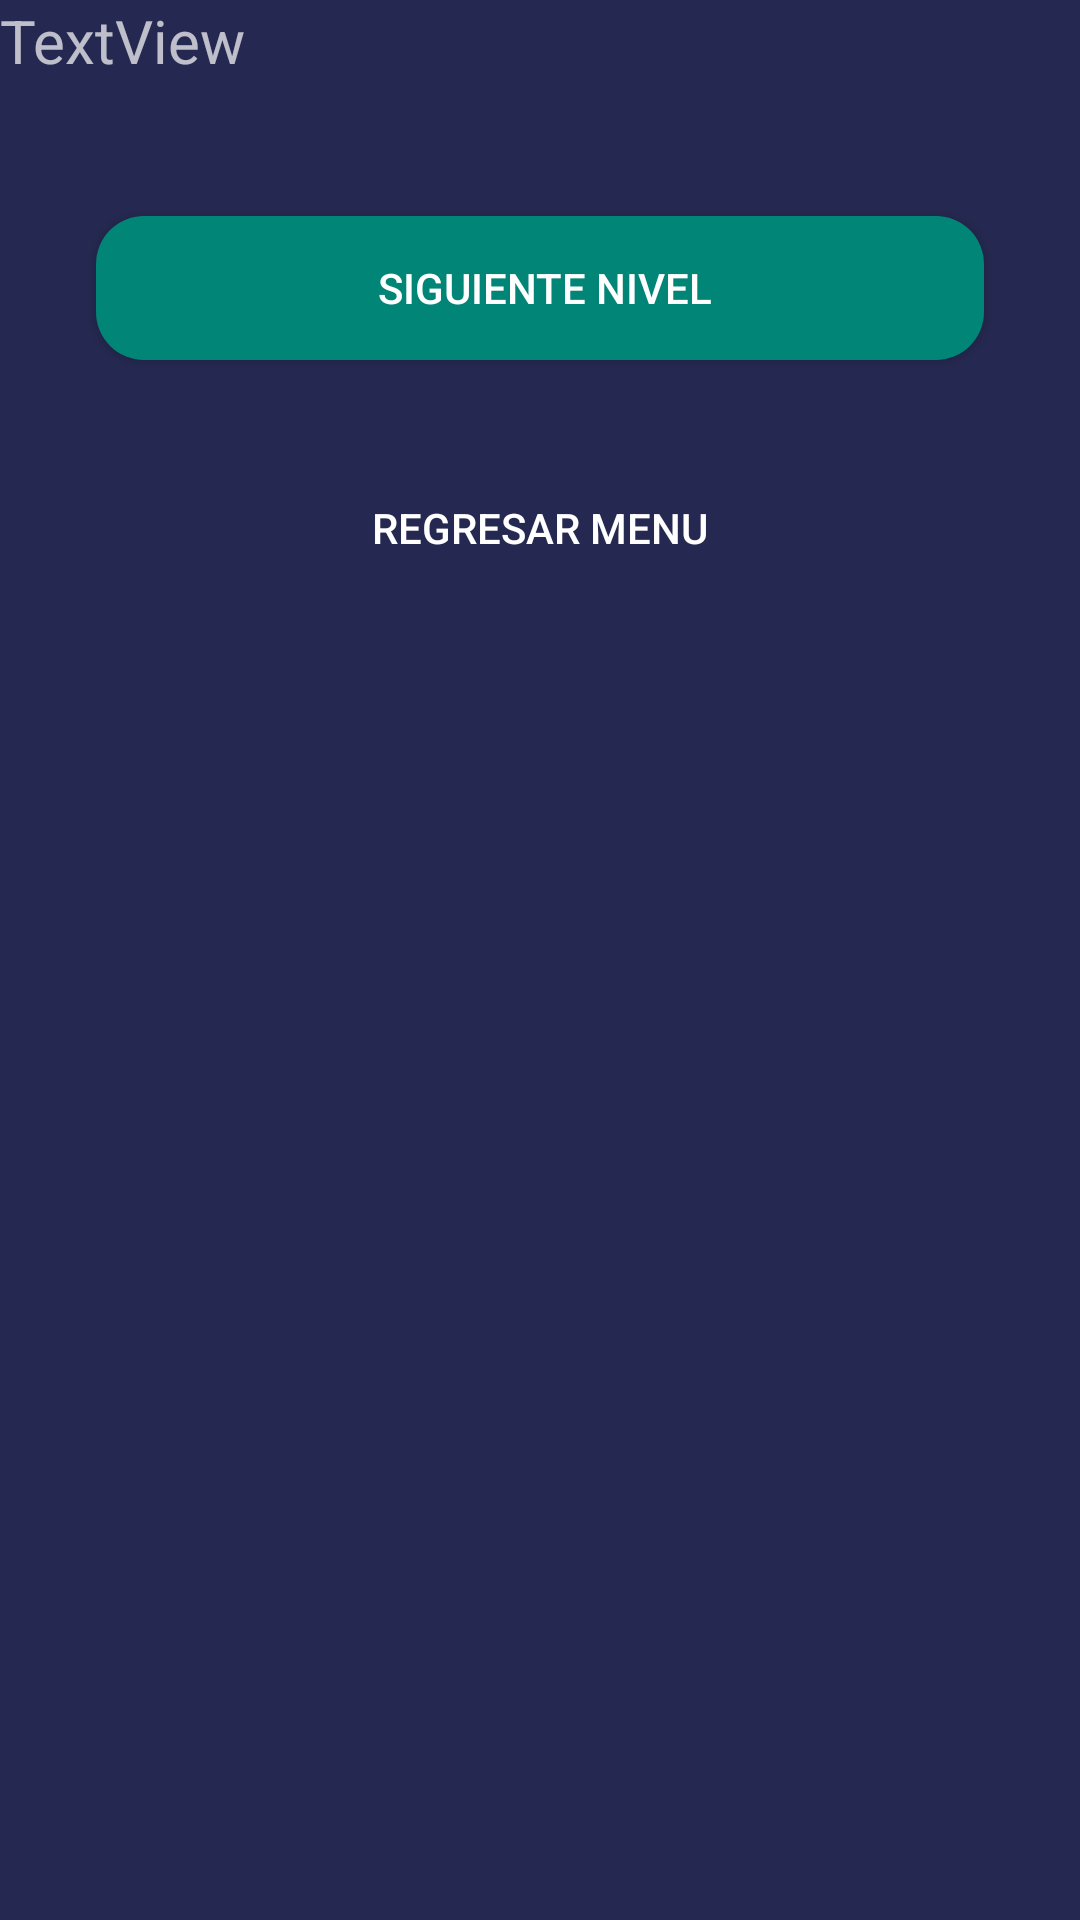

Android layout source for this screen:
<!-- AndroidManifest.xml: application theme Theme.AppCompat.NoActionBar -->
<!-- res/layout/activity_evento.xml -->
<?xml version="1.0" encoding="utf-8"?>
<RelativeLayout xmlns:android="http://schemas.android.com/apk/res/android"
    xmlns:app="http://schemas.android.com/apk/res-auto"
    xmlns:tools="http://schemas.android.com/tools"
    android:layout_width="match_parent"
    android:layout_height="match_parent"
    android:background="#252850"
    android:scrollbarSize="@android:dimen/app_icon_size"
    tools:context=".activity.EventoActivity">

    <LinearLayout
        android:layout_width="match_parent"
        android:layout_height="match_parent"
        android:orientation="vertical">

        <TextView
            android:id="@+id/textView2"
            android:layout_width="match_parent"
            android:layout_height="40dp"
            android:text="TextView"
            android:textSize="20sp" />

        <ImageView
            android:id="@+id/imageView3"
            android:layout_width="match_parent"
            android:layout_height="wrap_content"
            app:srcCompat="@drawable/ball" />

        <Button
            android:id="@+id/idcontinuar"
            android:layout_width="match_parent"
            android:layout_height="wrap_content"
            android:layout_marginLeft="32dp"
            android:layout_marginTop="32dp"
            android:layout_marginRight="32dp"
            android:background="@drawable/button_rounded"
            android:onClick="continuarJugando"
            android:text=" Siguiente Nivel" />

        <Button
            android:id="@+id/idsubirnivel"
            android:layout_width="match_parent"
            android:layout_height="wrap_content"
            android:layout_marginLeft="32dp"
            android:layout_marginTop="32dp"
            android:layout_marginRight="32dp"
            android:background="@drawable/button_rounded_border"
            android:onClick="salirDelJuego"
            android:text="Regresar Menu" />

    </LinearLayout>
</RelativeLayout>
<!-- resources referenced by this layout -->
<resources>
  <!-- drawable button_rounded (drawable) -->
  <?xml version="1.0" encoding="utf-8"?>
  <shape xmlns:android="http://schemas.android.com/apk/res/android">
    <corners android:radius="16dp"></corners>
      <solid android:color="#018577 "></solid>
  </shape>
</resources>
